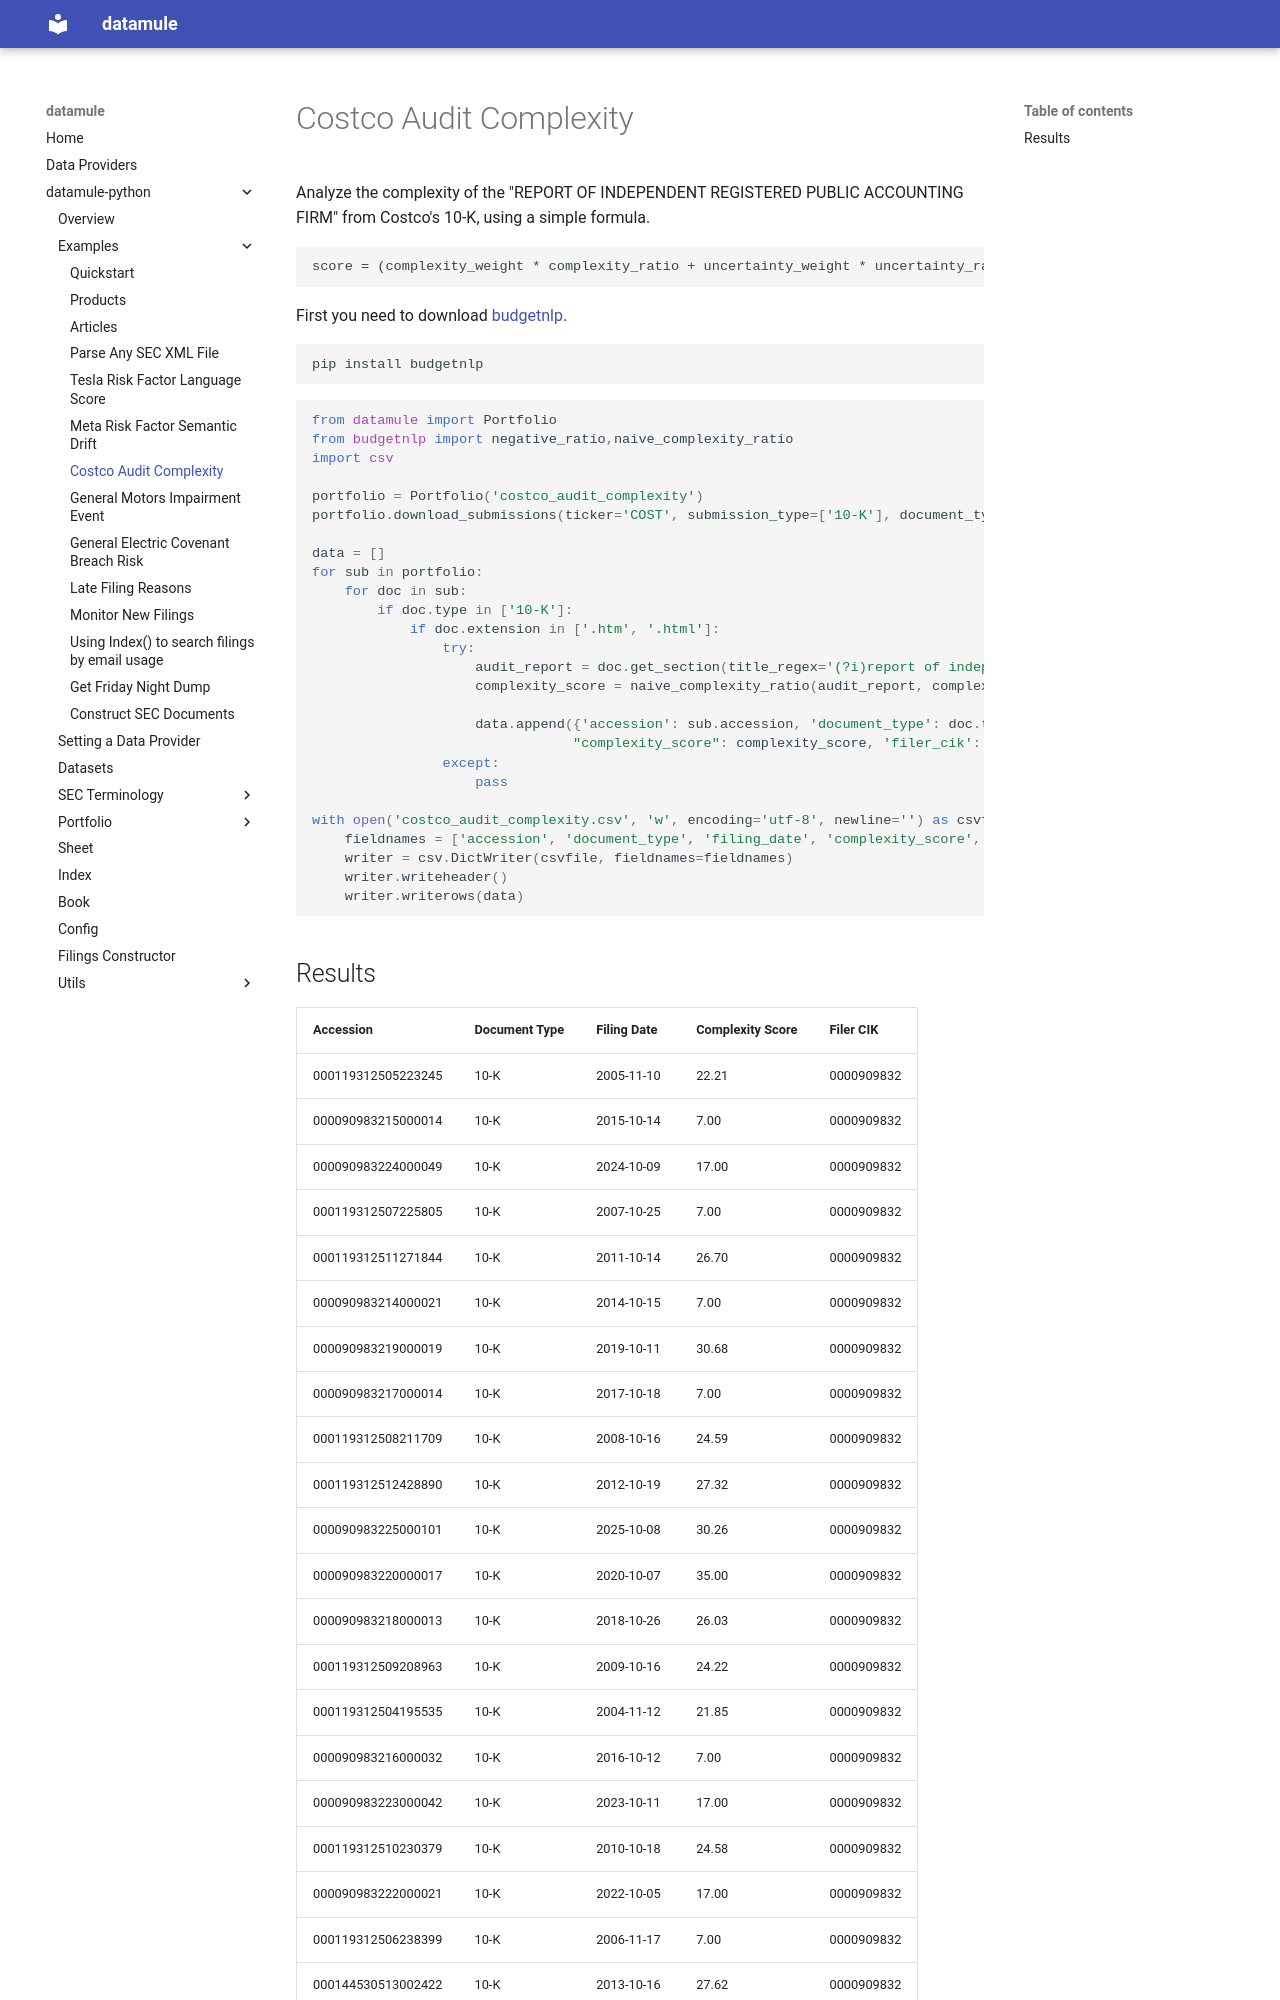

repository: john-friedman/datamule-python · page: datamule-python/examples/costco_audit_complexity/index.html · generator: mkdocs

# Costco Audit Complexity

Analyze the complexity of the "REPORT OF INDEPENDENT REGISTERED PUBLIC ACCOUNTING FIRM" from Costco's 10-K, using a simple formula.

```
score = (complexity_weight * complexity_ratio + uncertainty_weight * uncertainty_ratio + sentence_weight * mean_sentence_length / normal_sentence_length)
```
    

First you need to download [budgetnlp](https://github.com/john-friedman/budgetnlp).
```bash
pip install budgetnlp
```

```python
from datamule import Portfolio
from budgetnlp import negative_ratio,naive_complexity_ratio
import csv

portfolio = Portfolio('costco_audit_complexity')
portfolio.download_submissions(ticker='COST', submission_type=['10-K'], document_type=['10-K'])

data = []
for sub in portfolio:
    for doc in sub:
        if doc.type in ['10-K']:
            if doc.extension in ['.htm', '.html']:
                try:
                    audit_report = doc.get_section(title_regex='(?i)report of independent registered public accounting firm', format='text')[0]
                    complexity_score = naive_complexity_ratio(audit_report, complexity_weight=50, uncertainty_weight=30, sentence_weight=20,normal_sentence_length=20)

                    data.append({'accession': sub.accession, 'document_type': doc.type, 'filing_date': doc.filing_date,
                                "complexity_score": complexity_score, 'filer_cik': sub._filer_cik})
                except:
                    pass

with open('costco_audit_complexity.csv', 'w', encoding='utf-8', newline='') as csvfile:
    fieldnames = ['accession', 'document_type', 'filing_date', 'complexity_score', 'filer_cik']
    writer = csv.DictWriter(csvfile, fieldnames=fieldnames)
    writer.writeheader()
    writer.writerows(data)
```
